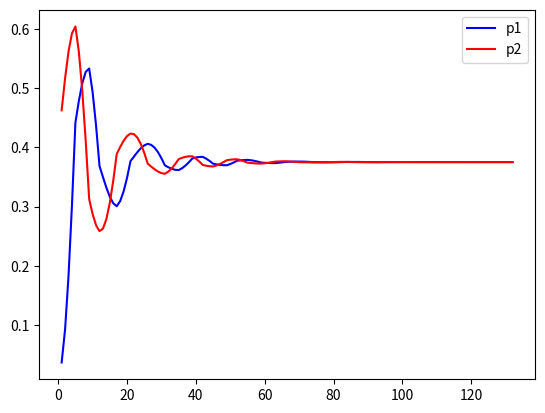

The script that saved this image:
# -*- coding: utf-8 -*-

from matplotlib import pyplot as plt
import random

'''
matching-pennies
两个玩家各自决定自己硬币的正反面
1.如果都是正面 p1 得 3 分
2.如果都是反面 p1 的 1 分
3.其余情况 p2 得 2 分

p1矩阵 r
| r11, r12 |
| r21, r22 |

V1(alpha, beta) = alpha * beta * r11 + 
                 alpha * (1 - beta) * r12 +
                 (1 - alpha) * beta * r21 +
                 (1 - alpha) * (1 - beta) * r22
u1 = r11 - r12 - r21 + r22

V1(alpha, beta) = u1 * alpha * beta + alpha * (r12 - r22) + beta * (r21 - r22) + r22
d(V1)/d(alpha) = beta * u1 +(r12 - r22)
alpha += eta * factor * d(V1)/d(alpha)
factor = factor_min   if win
factor = factor_max   if loss

p2矩阵 c
| c11, c12 |
| c21, c22 |

V2(alpha, beta) = alpha * beta * c11 + 
                 alpha * (1 - beta) * c12 +
                 (1 - alpha) * beta * c21 +
                 (1 - alpha) * (1 - beta) * c22
u2 = c11 - c12 - c21 + c22

V2(alpha, beta) = u2 * alpha * beta + alpha * (c12 - c22) + beta * (c21 - c22) + c22
d(V2)/d(beta) = alpha * u2 + (c21 - c22)
beta += eta * factor * d(V2)/d(beta)
factor = factor_min   if win
factor = factor_max   if loss
'''


'''
两个玩家(p1, p2)，每个玩家两个动作(a1, a2), (b1, b2)
alpha p1执行动作a1的概率
beta  p2执行动作b1的概率
'''

class MatchingPennies:

    def __init__(self):
        self.init_p1()
        self.init_p2()
        self.eta = 0.1
        self.factor_max = 0.8
        self.factor_min = 0.2
        self.init_draw()

    def init_p1(self):
        self.r11 = 3.0
        self.r12 = -2.0
        self.r21 = -2.0
        self.r22 = 1.0
        self.u1 = self.r11 - self.r12 - self.r21 + self.r22
        self.alpha = random.random()
        # self.alpha_best = 3/8
        self.alpha_best = random.random()
    
    def init_p2(self):
        self.c11 = -3.0
        self.c12 = 2.0
        self.c21 = 2.0
        self.c22 = -1.0
        self.u2 = self.c11 - self.c12 - self.c21 + self.c22
        self.beta = random.random()
        self.beta_best = 3/8
    
    def init_draw(self):
        self.x = []
        self.d1 = []
        self.d2 = []
        self.i = 1
        plt.ion()

    def v1_best(self):
        return self.u1 * self.alpha_best * self.beta_best + self.alpha_best * (self.r12 - self.r22) + self.beta_best * (self.r21 - self.r22) + self.r22

    def v1(self):
        return self.u1 * self.alpha * self.beta + self.alpha * (self.r12 - self.r22) + self.beta * (self.r21 - self.r22) + self.r22

    def v2_best(self):
        return self.u2 * self.alpha_best * self.beta_best + self.alpha_best * (self.c12 - self.c22) + self.beta_best * (self.c21 - self.c22) + self.c22

    def v2(self):
        return self.u2 * self.alpha * self.beta + self.alpha * (self.c12 - self.c22) + self.beta * (self.c21 - self.c22) + self.c22

    def draw(self):
        plt.clf()
        self.x.append(self.i)
        self.d1.append(self.alpha)
        self.d2.append(self.beta)
        self.i += 1
        plt.plot(self.x, self.d1, color='blue', label='p1')
        plt.plot(self.x, self.d2, color='red', label='p2')
        plt.legend()
        plt.pause(0.1)

    def close(self):
        plt.savefig('./matching_pennies.png')
        plt.ioff()

    def match(self):
        factor1, factor2 = self.factor_max, self.factor_max
        if self.v1() > self.v1_best():
            factor1 = self.factor_min
        if self.v2() > self.v2_best():
            factor2 = self.factor_min
        return factor1, factor2

    def update(self):
        epsilon = 1e-6
        while True:
            self.draw()
            factor1, factor2 = self.match()
            va = self.eta * factor1 * (self.beta * self.u1 + (self.r12 - self.r22))
            vb = self.eta * factor2 * (self.alpha * self.u2 + (self.c21 - self.c22))
            v = abs(va) + abs(vb)
            if v <= epsilon:
                break
            self.alpha += va
            self.beta += vb

    def output_strategy(self):
        print(self.alpha, self.beta)

    def run(self):
        self.output_strategy()
        self.update()
        self.close()
        self.output_strategy()
        print('count: ', self.i)

if __name__ == "__main__":
    mp = MatchingPennies()
    mp.run()
    